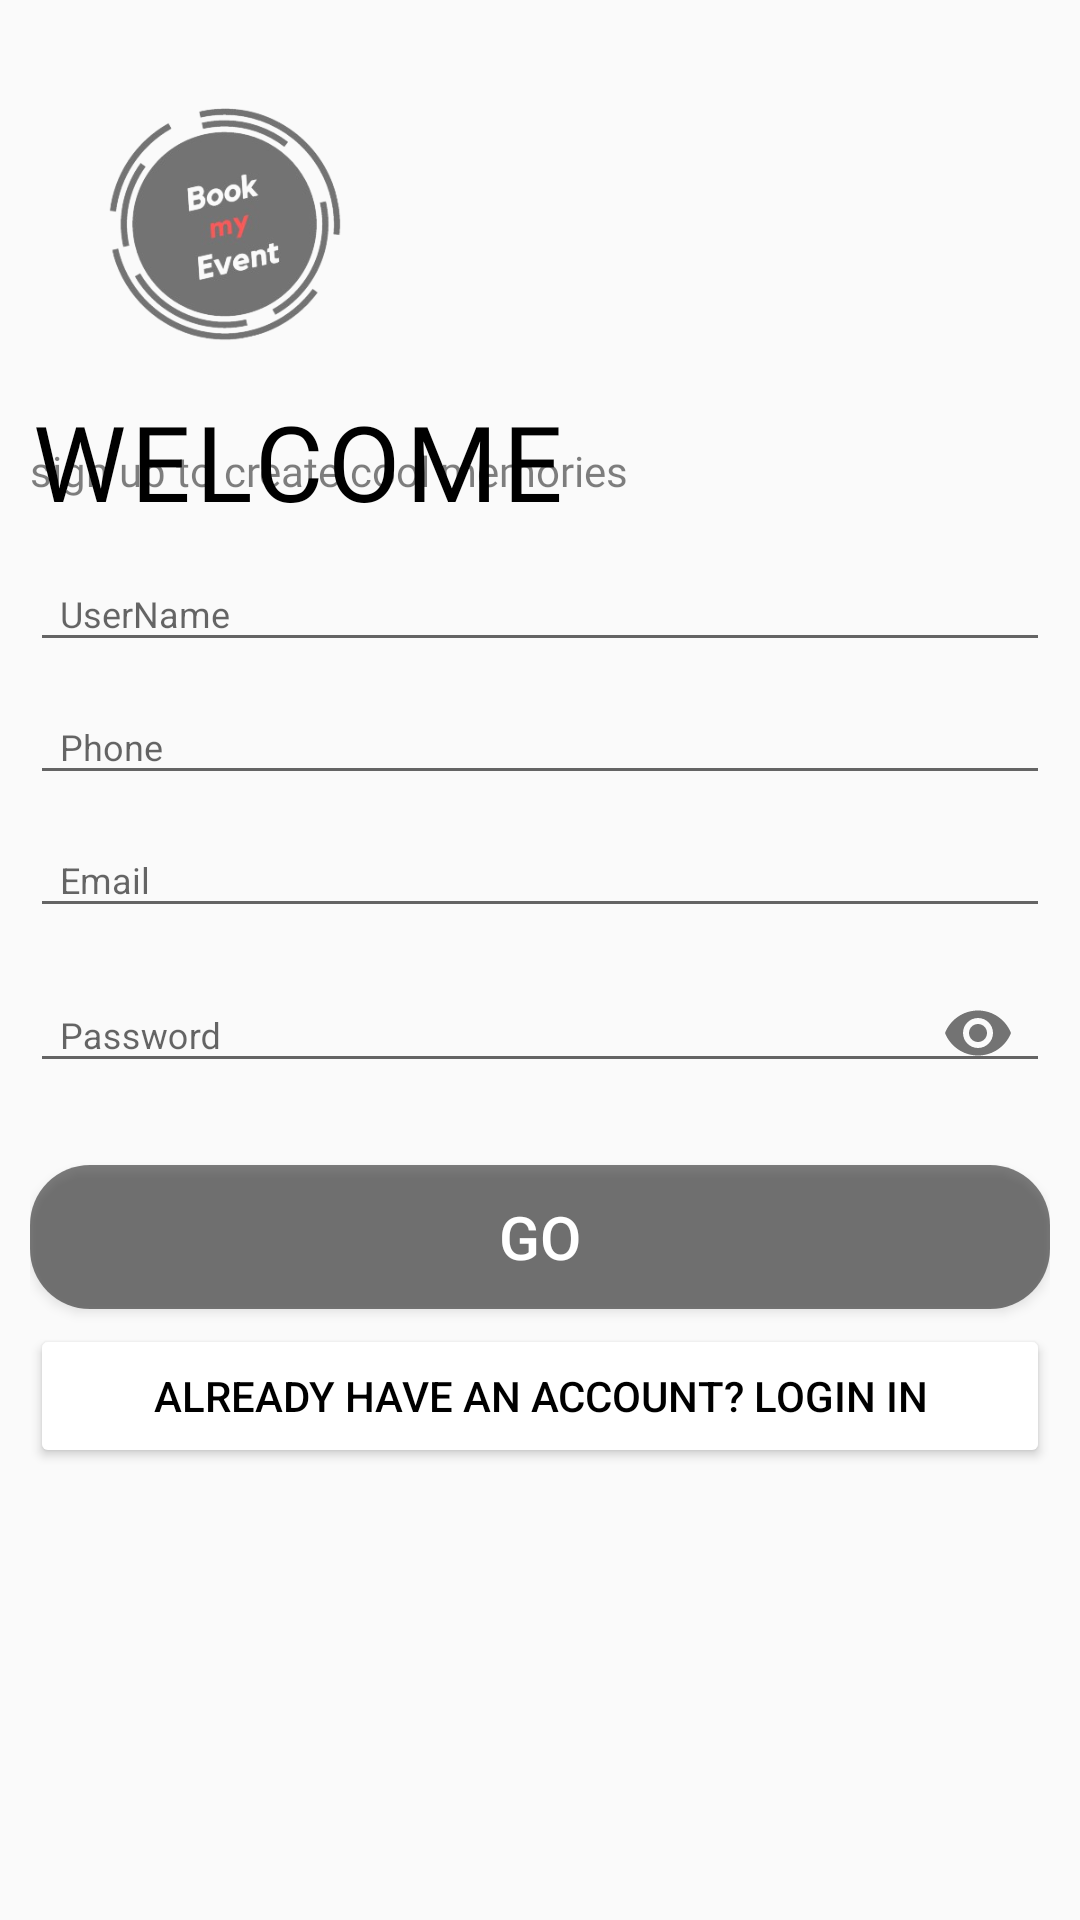

Layout XML and referenced resources for this Android screen:
<!-- AndroidManifest.xml: application theme Theme.Evento -->
<!-- res/layout/fragment_sign_up.xml -->
<?xml version="1.0" encoding="utf-8"?>
<LinearLayout xmlns:android="http://schemas.android.com/apk/res/android"
    xmlns:app="http://schemas.android.com/apk/res-auto"
    xmlns:tools="http://schemas.android.com/tools"
    android:layout_width="match_parent"
    android:layout_height="match_parent"
    tools:context=".Fragments.SignUp"
    android:orientation="vertical"
    >

    <ImageView
        android:id="@+id/logo"
        android:layout_width="150dp"
        android:layout_height="150dp"
        android:src="@drawable/bookmyeventlogo"
        android:transitionName="applogo" />

    <TextView
        android:id="@+id/heading"
        android:layout_width="wrap_content"
        android:layout_height="wrap_content"
        android:fontFamily="@font/bungee_regular"
        android:paddingLeft="10dp"
        android:text="WELCOME"
        android:textAllCaps="true"
        android:textColor="@color/black"
        android:textSize="35sp"
        android:letterSpacing="0.05"
        android:layout_marginTop="-20dp"
        />

    <TextView
        android:id="@+id/msg"
        android:layout_width="wrap_content"
        android:layout_height="wrap_content"
        android:layout_marginTop="-30dp"
        android:fontFamily="@font/bungee_regular"
        android:paddingLeft="10dp"
        android:text="sign up to create cool memories "
        android:textColor="@color/dark_grey"
        android:textSize="14sp"/>

    <LinearLayout
        android:id="@+id/linearLayout"
        android:layout_width="match_parent"
        android:layout_height="wrap_content"
        android:orientation="vertical"
        android:padding="10dp">


        <com.google.android.material.textfield.TextInputLayout
            android:id="@+id/field_name"
            android:layout_width="match_parent"
            android:layout_height="wrap_content">

            <com.google.android.material.textfield.TextInputEditText
                android:id="@+id/name"
                android:layout_width="match_parent"
                android:layout_height="wrap_content"
                android:hint="  UserName  "
                android:inputType="text"
                android:textSize="12sp" />
        </com.google.android.material.textfield.TextInputLayout>

        <com.google.android.material.textfield.TextInputLayout
            android:id="@+id/field_phone"
            android:layout_width="match_parent"
            android:layout_height="wrap_content">

            <com.google.android.material.textfield.TextInputEditText
                android:id="@+id/phone"
                android:layout_width="match_parent"
                android:layout_height="wrap_content"
                android:hint="  Phone  "
                android:inputType="phone"
                android:textSize="12sp"

                />
        </com.google.android.material.textfield.TextInputLayout>

        <com.google.android.material.textfield.TextInputLayout
            android:id="@+id/field_email"
            android:layout_width="match_parent"
            android:layout_height="wrap_content">

            <com.google.android.material.textfield.TextInputEditText
                android:id="@+id/email"
                android:layout_width="match_parent"
                android:layout_height="wrap_content"
                android:hint="  Email  "
                android:inputType="textEmailAddress"
                android:textSize="12sp" />
        </com.google.android.material.textfield.TextInputLayout>

        <com.google.android.material.textfield.TextInputLayout
            android:id="@+id/field_password"
            android:layout_width="match_parent"
            android:layout_height="wrap_content"
            android:layout_marginBottom="5dp"
            app:passwordToggleEnabled="true">

            <com.google.android.material.textfield.TextInputEditText
                android:id="@+id/password"
                android:layout_width="match_parent"
                android:layout_height="wrap_content"
                android:hint="  Password  "
                android:inputType="textPassword"
                android:textSize="12sp"

                />
        </com.google.android.material.textfield.TextInputLayout>


        <androidx.appcompat.widget.AppCompatButton
            android:id="@+id/sign_up_btn"
            android:layout_width="match_parent"
            android:layout_height="match_parent"
            android:layout_marginTop="15dp"
            android:layout_marginBottom="5dp"
            android:textColor="@color/white"
            android:gravity="center"
            android:background="@drawable/btn_style1"
            android:paddingTop="10dp"
            android:paddingBottom="10dp"
            android:text="GO"
            android:textSize="20sp"

            />

        <Button
            android:id="@+id/login_btn"
            android:layout_width="match_parent"
            android:layout_height="wrap_content"
            android:layout_gravity="center"
            android:backgroundTint="@color/white"
            android:text="already have an account? Login In"
            android:textAllCaps="true"
            android:textColor="@color/black" />

    </LinearLayout>


</LinearLayout>
<!-- resources referenced by this layout -->
<resources>
  <color name="black">#FF000000</color>
  <color name="dark_grey">#80000000</color>
  <color name="white">#FFFFFFFF</color>
  <!-- drawable bookmyeventlogo: png bitmap (drawable, 62154 bytes) -->
  <!-- drawable btn_style1 (drawable) -->
  <?xml version="1.0" encoding="utf-8"?>
  <shape xmlns:android="http://schemas.android.com/apk/res/android">
  
      <solid android:color="@color/dark_grey"/>
      <corners android:radius="20dp"/>
  </shape>
  <style name="Theme.Evento" parent="Base.Theme.Evento">
          <item name="android:windowContentTransitions">true</item>
          <item name="floatingActionButtonLargePrimaryStyle">@color/transparent</item>
          <item name="android:textColor">@color/black</item>
          <item name="android:progressTint">@color/blue</item>
      </style>
  <style name="Base.Theme.Evento" parent="Theme.AppCompat.Light.NoActionBar">
          
          <item name="android:statusBarColor">@color/dark_grey</item>
          <item name="colorPrimary">@color/black</item>
      </style>
  <color name="transparent">#00FFFFFF</color>
  <color name="blue">#00a8ff</color>
</resources>
